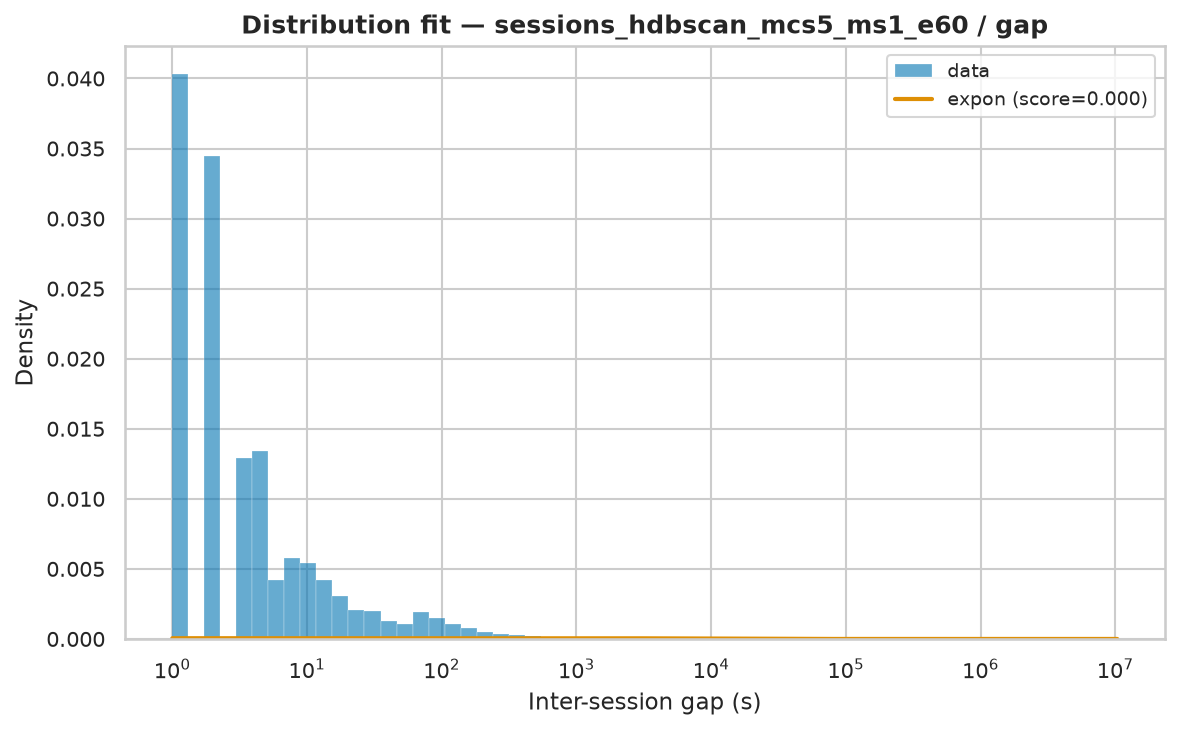

Data behind this chart, as committed beside it:
name	score	bootstrap_score	bootstrap_pass	loc	scale	arg
expon	4.5694297159560034e-08	0.0	False	1.0	18952	()
lognorm	6.720152928197299e-08	0.0	False	0.9893	929.7	(np.float64(3.344577218826596),)
fisk	7.034092458013123e-08	0.0	False	1	736.9	(np.float64(0.6510479394373848),)
lomax	7.764001700625348e-08	0.0	False	1	59.89	(np.float64(0.30255353262056117),)
pareto	7.764040575396136e-08	0.0	False	-58.91	59.91	(np.float64(0.3026496540422769),)
genpareto	7.764040833131349e-08	0.0	False	1	197.9	(np.float64(3.3041502592227228),)
weibull_min	8.106440312082971e-08	0.0	False	1	336.1	(np.float64(0.28810522246334613),)
gamma	9.673691862925954e-08	0.0	False	1	1.755	(np.float64(8.291869832096455e-07),)
